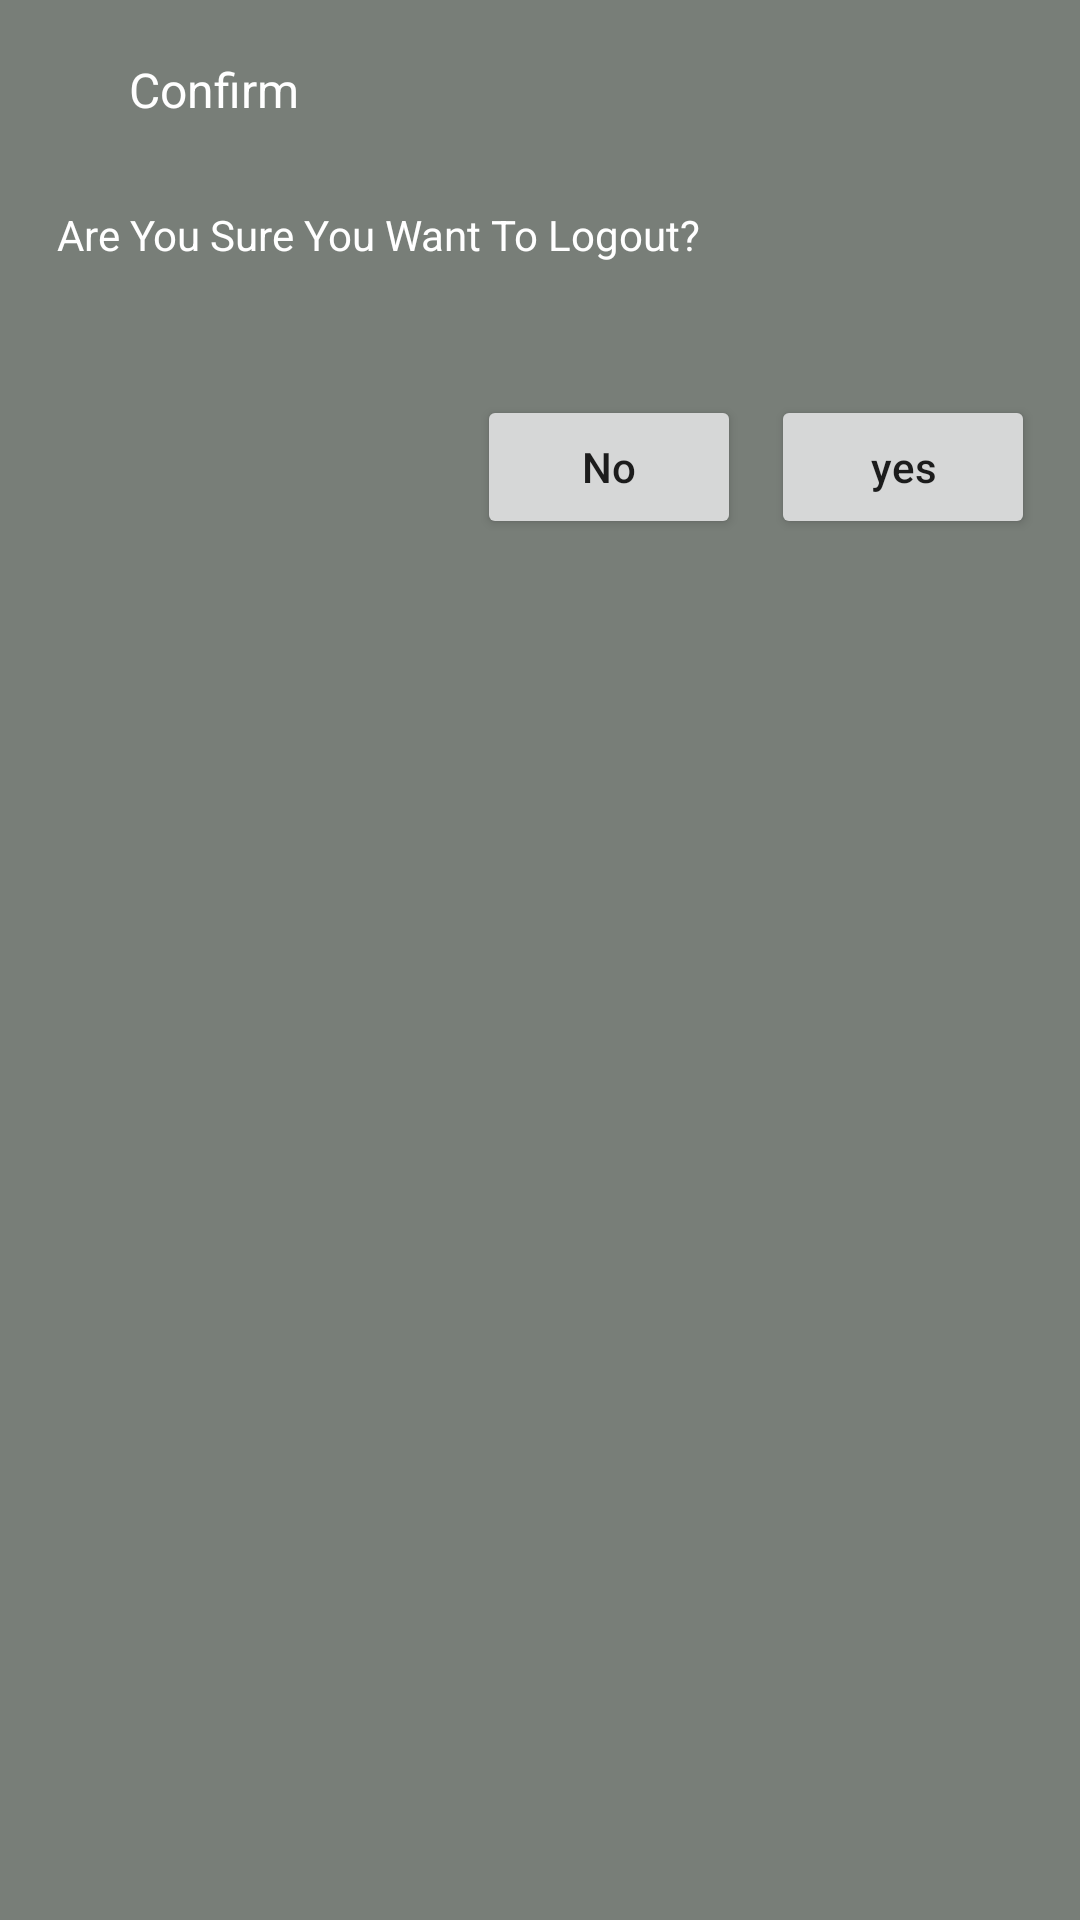

Produce the Android XML layout that renders to this screen, including the resource entries it uses.
<!-- AndroidManifest.xml: application theme Theme.KishanBook -->
<!-- res/layout/logout_alert_dialog.xml -->
<?xml version="1.0" encoding="utf-8"?>
<LinearLayout xmlns:android="http://schemas.android.com/apk/res/android"
    android:layout_width="match_parent"
    android:layout_height="match_parent"
    android:background="@color/dark_gray"
    android:orientation="vertical"
    android:padding="5dp">

    <LinearLayout
        android:layout_width="match_parent"
        android:layout_height="wrap_content"
        android:layout_margin="2dp"
        android:orientation="horizontal"
        android:padding="2dp">

        <ImageView
            android:layout_width="wrap_content"
            android:layout_height="wrap_content"
            android:layout_margin="10dp"
            android:padding="2dp"
            android:src="@drawable/ic_logout" />

        <TextView
            android:layout_width="match_parent"
            android:layout_height="wrap_content"
            android:layout_gravity="center_vertical"
            android:layout_margin="5dp"
            android:gravity="start"
            android:padding="5dp"
            android:text="@string/confirm"
            android:textColor="@color/white"
            android:textSize="16sp" />

    </LinearLayout>


    <TextView
        android:layout_width="match_parent"
        android:layout_height="wrap_content"
        android:layout_gravity="center_vertical"
        android:layout_margin="12dp"
        android:gravity="start"
        android:padding="2dp"
        android:text="@string/logout_alert_dialog"
        android:textColor="@color/white"
        android:textSize="14sp" />

    <LinearLayout
        android:layout_width="match_parent"
        android:layout_height="wrap_content"
        android:layout_gravity="right"
        android:layout_marginTop="25dp"
        android:gravity="right"
        android:orientation="horizontal"
        android:padding="5dp">


        <Button
            android:id="@+id/btnNo"
            android:layout_width="wrap_content"
            android:layout_height="wrap_content"
            android:layout_gravity="right"
            android:layout_margin="5dp"
            android:gravity="center"
            android:padding="5dp"
            android:text="@string/No"
            android:textAllCaps="false" />

        <Button
            android:id="@+id/btnYes"
            android:layout_width="wrap_content"
            android:layout_height="wrap_content"
            android:layout_gravity="right"
            android:layout_margin="5dp"
            android:gravity="center"
            android:padding="5dp"
            android:text="@string/Yes"
            android:textAllCaps="false" />


    </LinearLayout>

</LinearLayout>
<!-- resources referenced by this layout -->
<resources>
  <color name="dark_gray">#787E78</color>
  <color name="white">#FFFFFFFF</color>
  <string name="No">No</string>
  <string name="Yes">yes</string>
  <string name="confirm">Confirm</string>
  <string name="logout_alert_dialog">Are You Sure You Want To Logout?</string>
  <style name="Theme.KishanBook" parent="Theme.MaterialComponents.DayNight.NoActionBar">
          
          <item name="colorPrimary">@color/purple_500</item>
          <item name="colorPrimaryVariant">@color/purple_700</item>
          <item name="colorOnPrimary">@color/white</item>
          
          <item name="colorSecondary">@color/teal_200</item>
          <item name="colorSecondaryVariant">@color/teal_700</item>
          <item name="colorOnSecondary">@color/black</item>
          
          <item name="android:statusBarColor" tools:targetApi="l">?attr/colorPrimaryVariant</item>
          
      </style>
  <color name="purple_500">#424242</color>
  <color name="purple_700">#FF3700B3</color>
  <color name="teal_200">#FF03DAC5</color>
  <color name="teal_700">#FF018786</color>
  <color name="black">#FF000000</color>
</resources>
